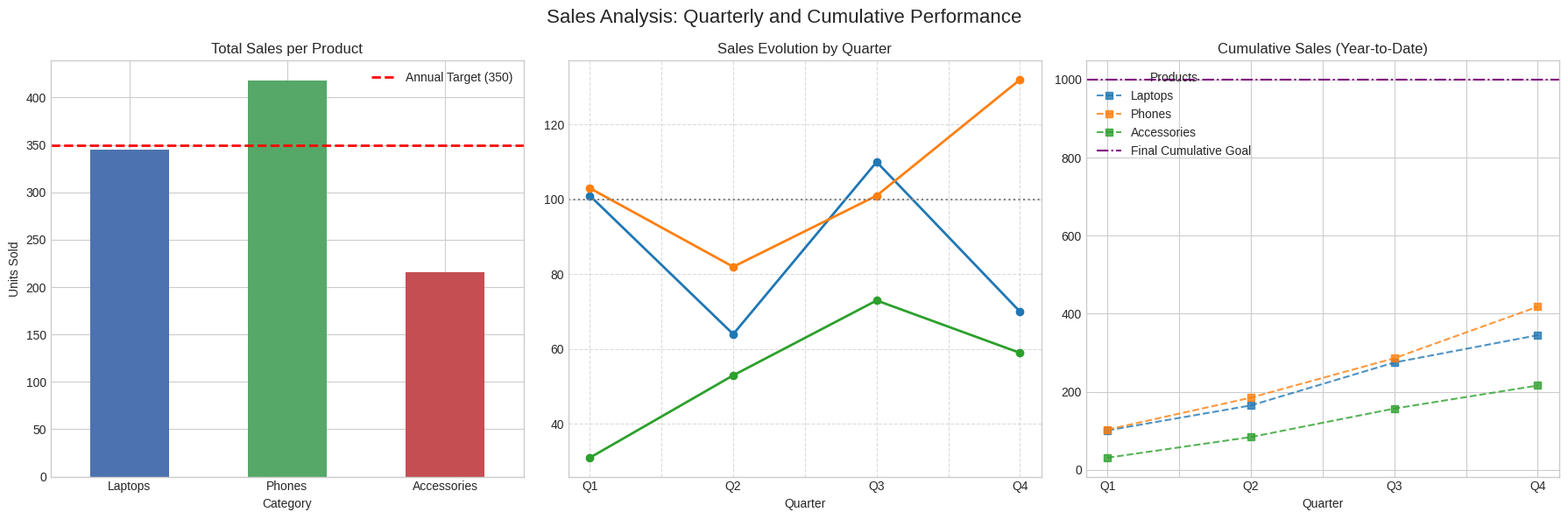

Write Python code to recreate this figure.
import pandas as pd
import numpy as np
import matplotlib.pyplot as plt

# 1. Style and Data Configuration
# Setting a clean visual style
plt.style.use('seaborn-v0_8-whitegrid')

# Generating synthetic data: 3 Products across 4 Quarters
np.random.seed(42) # For reproducible results
data = {
    'Laptops': np.random.randint(50, 120, 4),
    'Phones': np.random.randint(80, 150, 4),
    'Accessories': np.random.randint(30, 90, 4)
}
index = ['Q1', 'Q2', 'Q3', 'Q4']

# Creating the DataFrame
df = pd.DataFrame(data, index=index)

# Calculate the cumulative sum for EACH product (down the quarters)
df_cumulative = df.cumsum()


# 2. Creating Subplots (1 row, 3 columns)
fig, axes = plt.subplots(nrows=1, ncols=3, figsize=(18, 6), sharey=False)
fig.suptitle('Sales Analysis: Quarterly and Cumulative Performance', fontsize=16)

# --- SUBPLOT 1: Bar Chart per Product (Annual Total) ---
# Summing across the index (quarters) to get the annual total per product
annual_total_per_product = df.sum()

# Plotting directly from Pandas (kind='bar')
annual_total_per_product.plot(kind='bar', ax=axes[0], color=['#4c72b0', '#55a868', '#c44e52'], rot=0)

axes[0].set_title("Total Sales per Product")
axes[0].set_ylabel("Units Sold")
axes[0].set_xlabel("Category")

# Reference Line (Annual Target)
axes[0].axhline(y=350, color='red', linestyle='--', linewidth=2, label='Annual Target (350)')
axes[0].legend()

# --- SUBPLOT 2: Line Chart by Quarter (Evolution) ---
# Plotting evolution over quarters (implicit kind='line')
df.plot(ax=axes[1], marker='o', linewidth=2)

axes[1].set_title("Sales Evolution by Quarter")
axes[1].set_xlabel("Quarter")
axes[1].grid(True, which='both', linestyle='--', alpha=0.7)

# Reference Line (Ideal Quarterly Threshold)
axes[1].axhline(y=100, color='grey', linestyle=':', label='Ideal Quarterly Threshold')

# --- SUBPLOT 3: Cumulative Total (Year-to-Date Trend) ---
df_cumulative.plot(ax=axes[2], linestyle='--', marker='s', alpha=0.8)

axes[2].set_title("Cumulative Sales (Year-to-Date)")
axes[2].set_xlabel("Quarter")

# Reference Line (Final Cumulative Goal)
axes[2].axhline(y=1000, color='purple', linestyle='-.', linewidth=1.5, label='Final Cumulative Goal')

# 3. Finalization and Visual Synchronization
# Hiding the legend in subplot 2 to clean the chart
axes[1].legend().set_visible(False)

# Adjusting the legend in subplot 3 for clarity
axes[2].legend(loc='upper left', title="Products")

# Automatic adjustment of spacing between subplots
plt.tight_layout()

# Display the plot
plt.show()
